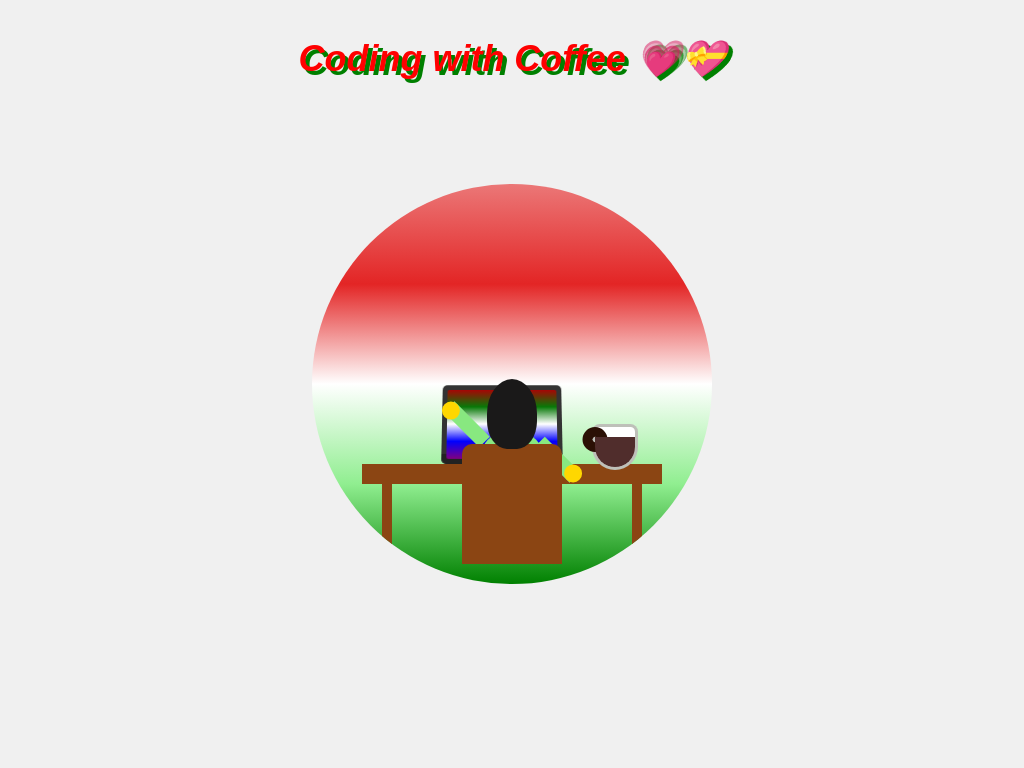

Here is a drawing made with CSS. Write the source that renders it.

<!DOCTYPE html>
<html lang="en">
<head>
    <meta charset="UTF-8">
    <meta name="viewport" content="width=device-width, initial-scale=1.0">
    <title>Girl Coding on Laptop</title>
    <style>
        body {
            margin: 0;
            height: 100vh;
            display: flex;
            justify-content: center;
            align-items: center;
            background-color: #f0f0f0;
            overflow: hidden;
        }

.scene {
    position: relative;
    width: 400px;
    height: 400px;
    background-image: linear-gradient(to bottom,rgb(235, 119, 119),rgb(227, 37, 37),white,lightgreen,green);
    overflow: hidden;
    border-radius:50%;
}

.table {
    position: absolute;
    bottom: 100px;
    left: 50px;
    width: 300px;
    height: 20px;
    background-color: #8b4513;
}

.table::before, .table::after {
    content: '';
    position: absolute;
    top: 20px;
    width: 10px;
    height: 80px;
    background-color: #8b4513;
}

.table::before { left: 20px; }
.table::after { right: 20px; }

.laptop {
    position: absolute;
    bottom: 120px;
    left: 130px;
    width: 120px;
    height: 80px;
    background-color: #333;
    border-radius: 5px;
    transform: perspective(500px) rotateX(10deg);
}

.laptop::before {
    content: '';
    position: absolute;
    bottom: 0;
    left: 0;
    width: 120px;
    height: 10px;
    background-color: #222;
    border-radius: 0 0 5px 5px;
}

.laptop-screen {
    position: absolute;
    top: 5px;
    left: 5px;
    width: 110px;
    height: 70px;
    background-image:linear-gradient(to bottom,rgb(166, 5, 5),rgb(8, 121, 8),white,blue,purple);
    border-radius: 2px;
}

.chair {
    position: absolute;
    bottom: 20px;
    left: 150px;
    width: 100px;
    height: 60px;
    background-color: #8B4513;
    border-radius: 10px 10px 0 0;
    z-index: 1;
}

.chair::before, .chair::after {
    content: '';
    position: absolute;
    bottom: 0;
    width: 10px;
    height: 40px;
    background-color: #8B4513;
}

.chair::before { left: 10px; }
.chair::after { right: 10px; }

.chair-back {
    position: absolute;
    bottom: 60px;
    left: 150px;
    width: 100px;
    height: 80px;
    background-color: #8B4513;
    border-radius: 10px 10px 0 0;
    z-index: 1;
}

.girl {
    position: absolute;
    bottom: 80px;
    left: 160px;
    width: 80px;
    height: 120px;
}

.head {
    position: absolute;
    top: 0;
    left: 20px;
    width: 40px;
    height: 50px;
    background-color: #ffd700;
    border-radius: 50% 50% 40% 40%;
}

.hair {
    position: absolute;
    top: -5px;
    left: -5px;
    width: 50px;
    height: 70px;
    background-color: #1a1919;
    border-radius: 50% 50% 40% 40%;
    z-index: 1;
}

.body {
    position: absolute;
    top: 50px;
    left: 10px;
    width: 60px;
    height: 100px;
    background-color: #88e880;
    border-radius: 20px 20px 0 0;
    z-index: 0;
}

.arm {
    position: absolute;
    width: 15px;
    height: 50px;
    background-color: #88e880;
}

.arm-left {
    top: 58px;
    left: 5px;
    transform-origin: top center;
    transform: rotate(135deg);
    animation: type-left 0.5s infinite alternate;
}

.arm-right {
    top: 58px;
    right: 5px;
    transform-origin: top center;
    transform: rotate(-45deg);
    animation: type-right 0.5s infinite alternate;
}

.hand {
    position: absolute;
            bottom: -5px;
            width: 18px;
            height: 18px;
            background-color: #ffd700;
            border-radius: 50%;
    
}






@keyframes type-left {
    0% { transform: rotate(45deg); }
    100% { transform: rotate(50deg); }
}

@keyframes type-right {
    0% { transform: rotate(-45deg); }
    100% { transform: rotate(-50deg); }
}

.coffee-mug {
    width: 40px;
    height: 40px;
    background-color: #fff;
    border-radius: 10px 10px 30px 30px; /* Round the bottom edges */
    position: relative;
    border: 3px solid #141a0346;
    top:240px;
    right:-280px;
  }

  /* Coffee inside the mug */
  .coffee {
    width: 100%;
    height: 75%;
    background-color: #502d2c; /* Black coffee color */
    border-radius: 0 0 30px 30px;
    position: absolute;
    bottom: 0;
    z-index: 10;
  }

  /* Handle of the mug (Outside the cup) */
  .handle {
    
    width: 5px;
    height: 5px;
    transform: translateX(-50%) rotate(45deg); 
    border: 10px solid #2b1005; 
    border-radius: 50%; 
    z-index: 1;
  }

  /* Steaming coffee (lines) */
  .steam {
    position: absolute;
    top: 10px;
    left: 50%;
    transform: translateX(-50%);
    width: 5px;
    height: 20px;
    background-color: #bdc3c7;
    border-radius: 50%;
    animation: steam 1s infinite ease-in-out;
  }

  .steam:nth-child(1) {
    animation-delay: 0s;
  }

  .steam:nth-child(2) {
    animation-delay: 0.2s;
  }

  .steam:nth-child(3) {
    animation-delay: 0.4s;
  }

  .steam:nth-child(4) {
    animation-delay: 0.6s;
  }

  /* Animation for steam effect */
  @keyframes steam {
    0% {
      opacity: 0.7;
      transform: translateX(-50%) translateY(0);
    }
    100% {
      opacity: 0;
      transform: translateX(-50%) translateY(-30px);
    }
  }
  .text{
    position:absolute;
    top:5%;
    font-family:'Trebuchet MS', 'Lucida Sans Unicode', 'Lucida Grande', 'Lucida Sans', Arial, sans-serif;
    font-weight: 700;
    font-size: 36px;
    font-style: italic;
    color:red;
    text-shadow: 4px 4px green;
  }
    </style>
</head>
<body>
    <div class="text">Coding with Coffee 💗💝</div>
    <div class="scene">
        <div class="table"></div>
        <div class="laptop">
            <div class="laptop-screen"></div>
        </div>
        <div class="chair"></div>
        <div class="chair-back"></div>
        <div class="girl">
            <div class="head">
                <div class="hair"></div>
            </div>
            <div class="body"></div>
            <div class="arm arm-left">
                <div class="hand"></div>
            </div>
            <div class="arm arm-right">
                <div class="hand"></div>
            </div>
            
        </div>
        <div class="coffee-mug">
            <div class="coffee"></div>
            <div class="handle"></div>
            <div class="steam"></div>
            <div class="steam"></div>
            <div class="steam"></div>
            <div class="steam"></div>
          </div>
    </div>
</body>
</html>

